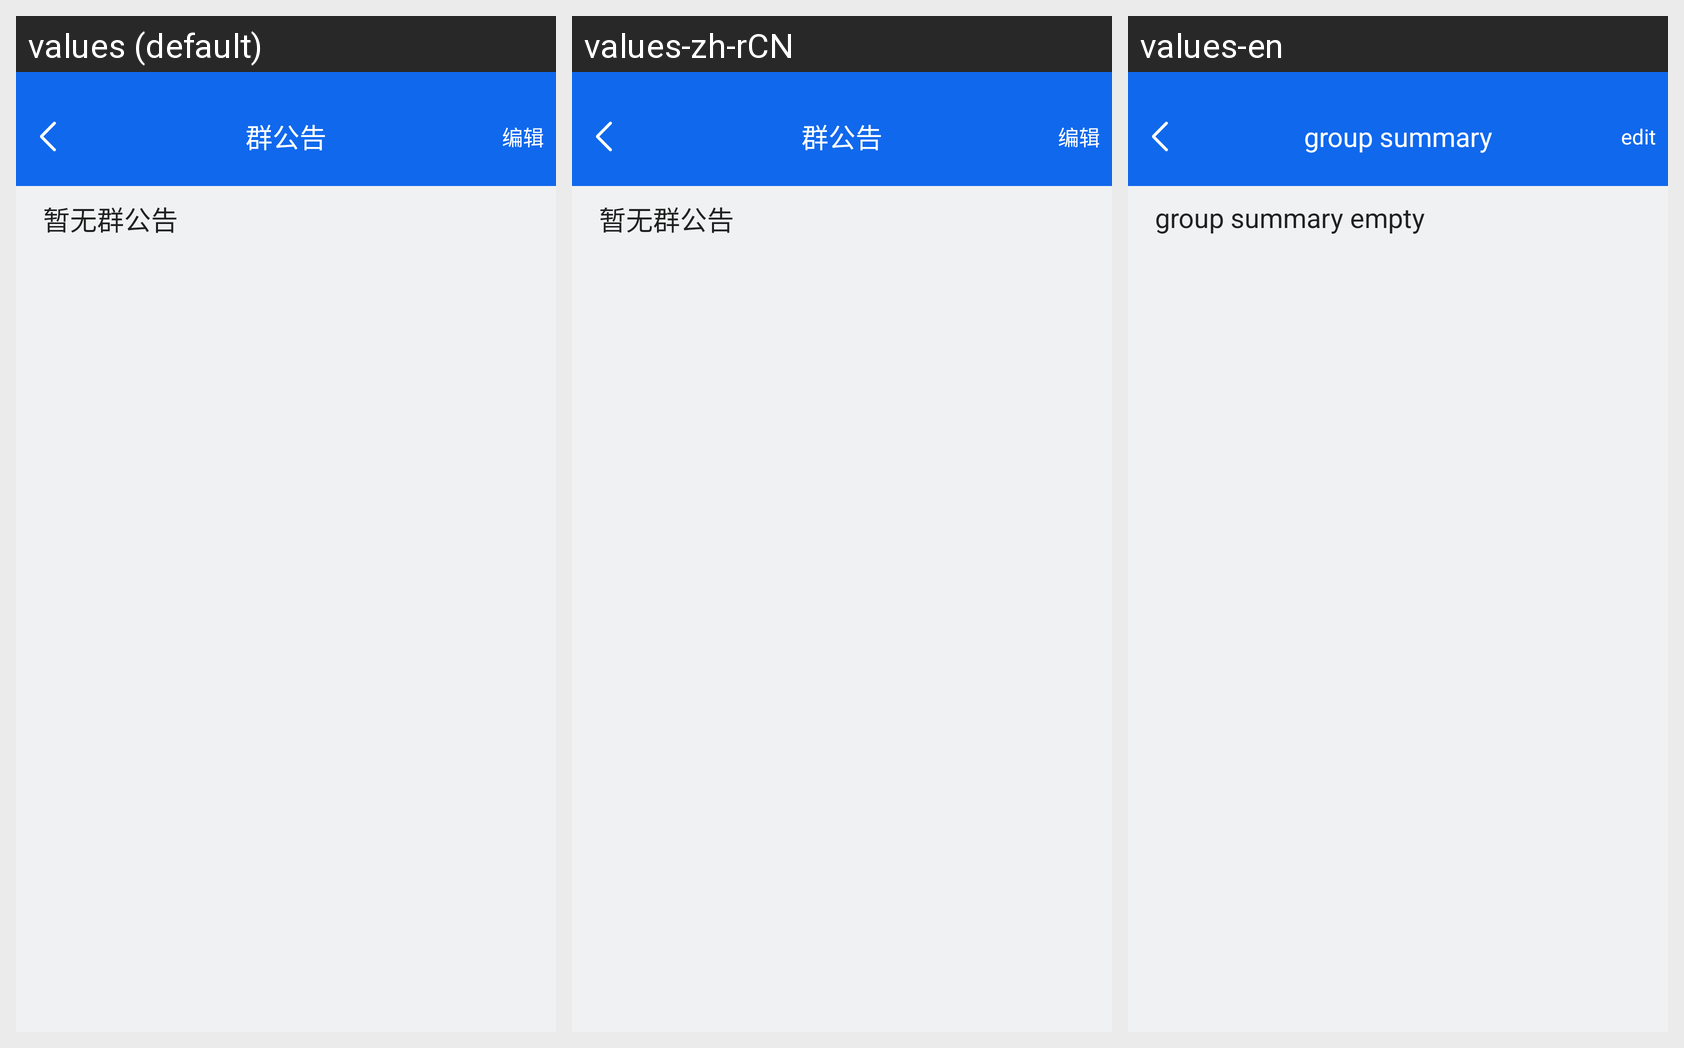

The Android screen above is rendered under several locales of the same app. Produce the string resources it draws, with the default and per-locale values.
Android screen res/layout/activity_group_notice_edit.xml rendered under 3 locales, left to right: values (default), values-zh-rCN, values-en. Device: Nexus 5 (rendered at 1080×1920; each locale shown at half size, 540×960, under a caption strip naming it); theme Lvxin.Base.Theme.
Strings drawn on this screen, with the default value and each locale's value (text and hints the layout hard-codes, and strings that could not be matched under every locale, appear in the picture but are not listed):

group_summary
  values: 群公告
  values-zh-rCN: 群公告
  values-en: group summary

common_edit
  values: 编辑
  values-zh-rCN: 编辑
  values-en: edit

group_summary_empty
  values: 暂无群公告
  values-zh-rCN: 暂无群公告
  values-en: group summary empty
